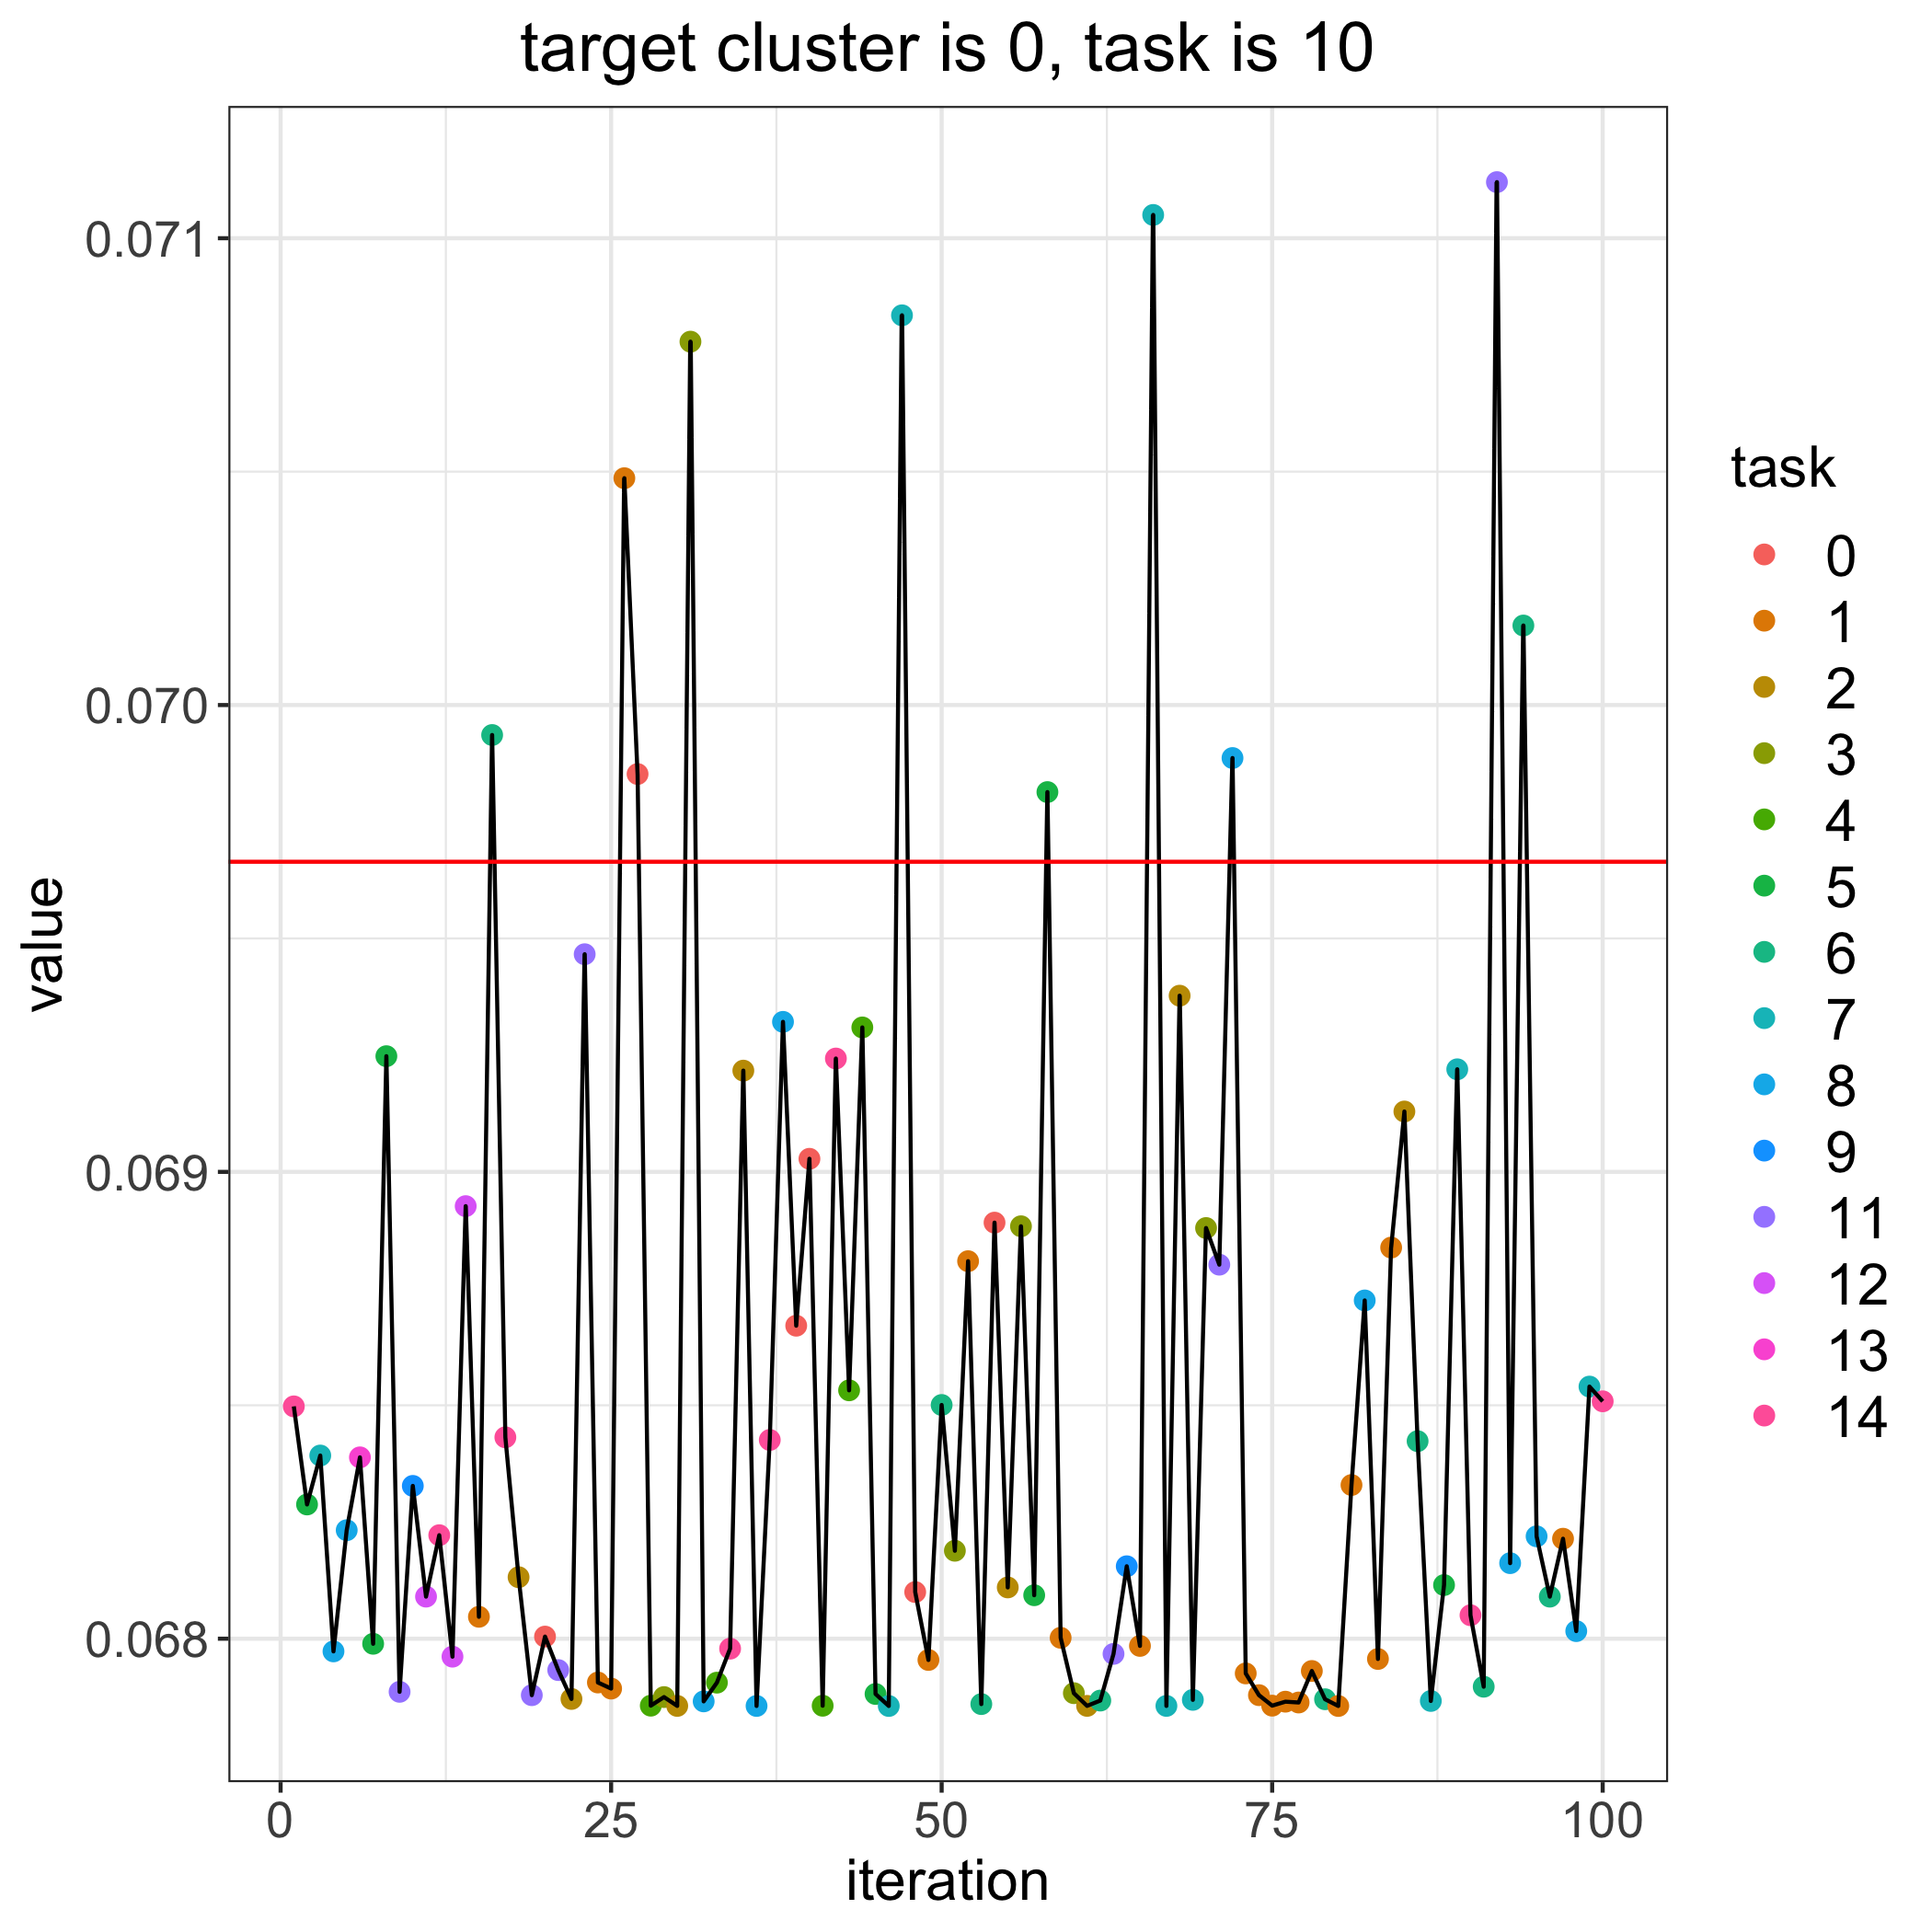

The table this chart was drawn from, first rows:
, losses, bandit_selects
0, 0.06966, 
1, 0.0685, 14.0
2, 0.06829, 5.0
3, 0.06839, 7.0
4, 0.06797, 8.0
5, 0.06823, 8.0
6, 0.06839, 13.0
7, 0.06799, 5.0
8, 0.06925, 5.0
9, 0.06789, 11.0
10, 0.06833, 9.0
11, 0.06809, 12.0
12, 0.06822, 14.0
13, 0.06796, 12.0
14, 0.06893, 12.0
15, 0.06805, 1.0
16, 0.06994, 6.0
17, 0.06843, 14.0
18, 0.06813, 2.0
19, 0.06788, 11.0
20, 0.068, 0.0
21, 0.06793, 11.0
22, 0.06787, 2.0
23, 0.06947, 11.0
24, 0.06791, 1.0
25, 0.06789, 1.0
26, 0.07049, 1.0
27, 0.06985, 0.0
28, 0.06786, 4.0
29, 0.06787, 3.0
30, 0.06786, 2.0
31, 0.07078, 3.0
32, 0.06787, 8.0
33, 0.06791, 4.0
34, 0.06798, 14.0
35, 0.06922, 2.0
36, 0.06786, 8.0
37, 0.06843, 14.0
38, 0.06932, 8.0
39, 0.06867, 0.0
40, 0.06903, 0.0
41, 0.06786, 4.0
42, 0.06924, 14.0
43, 0.06853, 4.0
44, 0.06931, 4.0
45, 0.06788, 5.0
46, 0.06786, 7.0
47, 0.07083, 7.0
48, 0.0681, 0.0
49, 0.06795, 1.0
50, 0.0685, 6.0
51, 0.06819, 3.0
52, 0.06881, 1.0
53, 0.06786, 6.0
54, 0.06889, 0.0
55, 0.06811, 2.0
56, 0.06888, 3.0
57, 0.06809, 5.0
58, 0.06981, 5.0
59, 0.068, 1.0
... 41 more rows
